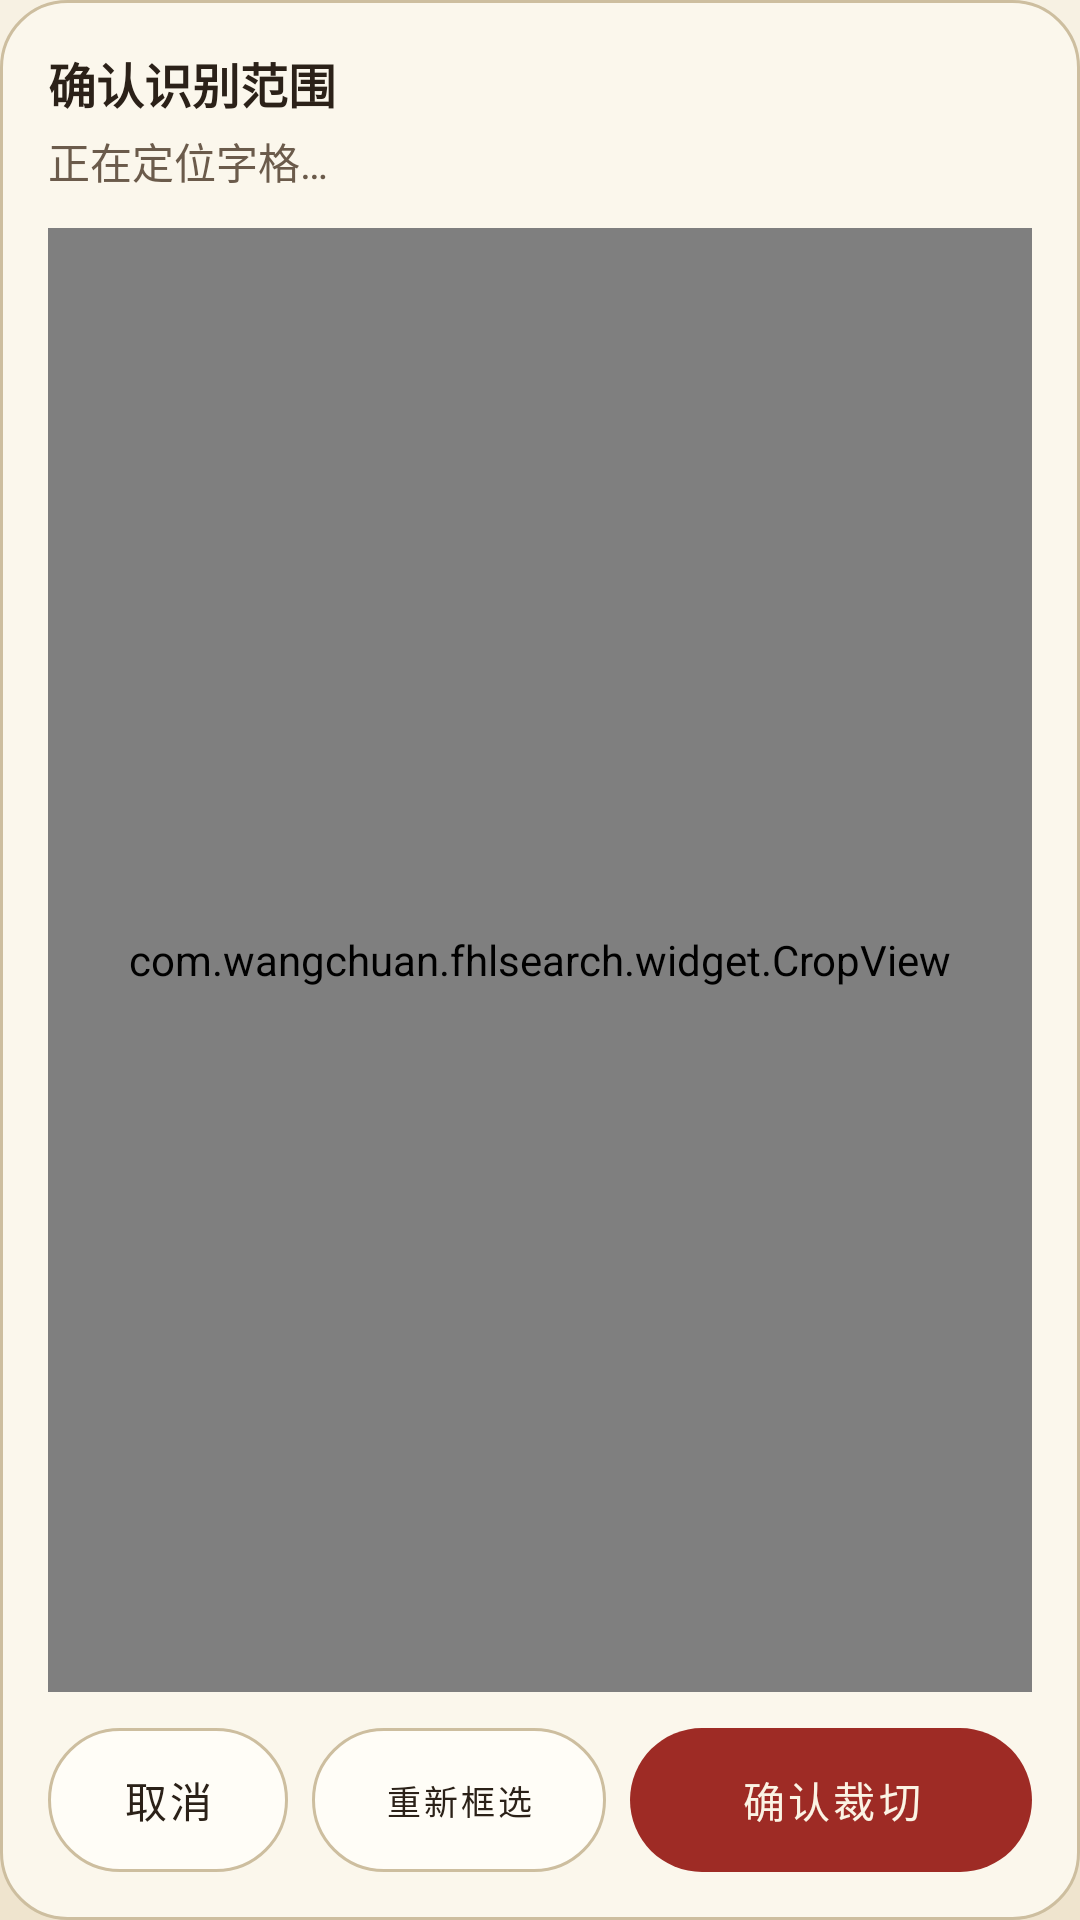

Here is an Android app screen rendered from its layout file. Give the layout XML and the strings, colors and styles it references.
<!-- AndroidManifest.xml: application theme Theme.FhlSearch -->
<!-- res/layout/view_fhl_crop.xml -->
<?xml version="1.0" encoding="utf-8"?>
<LinearLayout xmlns:android="http://schemas.android.com/apk/res/android"
    xmlns:app="http://schemas.android.com/apk/res-auto"
    android:layout_width="match_parent"
    android:layout_height="match_parent"
    android:background="@drawable/bg_fhl_sheet"
    android:orientation="vertical"
    android:padding="@dimen/fhl_gap_l">

    <TextView
        android:id="@+id/tvCropTitle"
        style="@style/TextFhlBody"
        android:layout_width="wrap_content"
        android:layout_height="wrap_content"
        android:text="@string/ocr_crop_title"
        android:textStyle="bold" />

    <TextView
        android:id="@+id/tvCropHint"
        style="@style/TextFhlCaption"
        android:layout_width="match_parent"
        android:layout_height="wrap_content"
        android:layout_marginTop="@dimen/fhl_gap_xs"
        android:text="@string/ocr_crop_detecting" />

    <com.wangchuan.fhlsearch.widget.CropView
        android:id="@+id/cropView"
        android:layout_width="match_parent"
        android:layout_height="0dp"
        android:layout_marginTop="@dimen/fhl_gap_m"
        android:layout_weight="1"
        android:background="@color/fhl_crop_bg"
        android:minHeight="220dp" />

    <LinearLayout
        android:layout_width="match_parent"
        android:layout_height="wrap_content"
        android:layout_marginTop="@dimen/fhl_gap_m"
        android:baselineAligned="false"
        android:gravity="center_vertical"
        android:orientation="horizontal">

        <com.google.android.material.button.MaterialButton
            android:id="@+id/btnCropCancel"
            style="@style/BtnFhlLight"
            android:layout_width="0dp"
            android:layout_height="@dimen/fhl_btn_h"
            android:layout_gravity="center_vertical"
            android:layout_weight="0.9"
            android:text="@string/ocr_crop_cancel"
            android:maxLines="1"
            app:autoSizeTextType="uniform"
            app:autoSizeMinTextSize="8sp"
            app:autoSizeMaxTextSize="@dimen/fhl_fs_body_s" />

        <com.google.android.material.button.MaterialButton
            android:id="@+id/btnCropReset"
            style="@style/BtnFhlLight"
            android:layout_width="0dp"
            android:layout_height="@dimen/fhl_btn_h"
            android:layout_marginStart="@dimen/fhl_gap_s"
            android:layout_gravity="center_vertical"
            android:layout_weight="1.1"
            android:text="@string/ocr_crop_reset"
            android:maxLines="1"
            app:autoSizeTextType="uniform"
            app:autoSizeMinTextSize="8sp"
            app:autoSizeMaxTextSize="@dimen/fhl_fs_body_s" />

        <com.google.android.material.button.MaterialButton
            android:id="@+id/btnCropConfirm"
            style="@style/BtnFhlPrimary"
            android:layout_width="0dp"
            android:layout_height="@dimen/fhl_btn_h"
            android:layout_marginStart="@dimen/fhl_gap_s"
            android:layout_gravity="center_vertical"
            android:layout_weight="1.5"
            android:enabled="false"
            android:text="@string/ocr_crop_confirm"
            android:maxLines="1"
            app:autoSizeTextType="uniform"
            app:autoSizeMinTextSize="8sp"
            app:autoSizeMaxTextSize="@dimen/fhl_fs_body_s" />
    </LinearLayout>
</LinearLayout>
<!-- resources referenced by this layout -->
<resources>
  <color name="fhl_crop_bg">#1F1A16</color>
  <dimen name="fhl_btn_h">48dp</dimen>
  <dimen name="fhl_fs_body_s">14sp</dimen>
  <dimen name="fhl_gap_l">16dp</dimen>
  <dimen name="fhl_gap_m">12dp</dimen>
  <dimen name="fhl_gap_s">8dp</dimen>
  <dimen name="fhl_gap_xs">4dp</dimen>
  <!-- drawable bg_fhl_sheet (drawable) -->
  <?xml version="1.0" encoding="utf-8"?>
  <shape xmlns:android="http://schemas.android.com/apk/res/android"
      android:shape="rectangle">
      <solid android:color="@color/fhl_card" />
      <corners android:radius="@dimen/fhl_radius_l" />
      <stroke
          android:width="@dimen/fhl_stroke_hair"
          android:color="@color/fhl_line_strong" />
  </shape>
  <string name="ocr_crop_cancel">取消</string>
  <string name="ocr_crop_confirm">确认裁切</string>
  <string name="ocr_crop_detecting">正在定位字格…</string>
  <string name="ocr_crop_reset">重新框选</string>
  <string name="ocr_crop_title">确认识别范围</string>
  <style name="TextFhlBody">
          <item name="android:textSize">@dimen/fhl_fs_body</item>
          <item name="android:textColor">@color/fhl_ink</item>
      </style>
  <style name="TextFhlCaption">
          <item name="android:textSize">@dimen/fhl_fs_body_s</item>
          <item name="android:textColor">@color/fhl_ink_sub</item>
      </style>
  <color name="fhl_card">#FBF7EC</color>
  <dimen name="fhl_radius_l">22dp</dimen>
  <dimen name="fhl_stroke_hair">1dp</dimen>
  <color name="fhl_line_strong">#CDBE9F</color>
  <dimen name="fhl_fs_btn">16sp</dimen>
  <color name="fhl_ink">#2B2118</color>
  <!-- drawable bg_fhl_btn_light (drawable) -->
  <?xml version="1.0" encoding="utf-8"?>
  <ripple xmlns:android="http://schemas.android.com/apk/res/android"
      android:color="@color/fhl_gold_tint">
      <item>
          <shape android:shape="rectangle">
              <solid android:color="@color/fhl_btn_light" />
              <corners android:radius="@dimen/fhl_radius_pill" />
              <stroke android:width="@dimen/fhl_stroke_hair" android:color="@color/fhl_line_strong" />
          </shape>
      </item>
  </ripple>
  <color name="fhl_text_on_dark">#FBF3E4</color>
  <!-- drawable bg_fhl_btn_primary (drawable) -->
  <?xml version="1.0" encoding="utf-8"?>
  <ripple xmlns:android="http://schemas.android.com/apk/res/android"
      android:color="@color/fhl_vermilion_pressed">
      <item>
          <shape android:shape="rectangle">
              <solid android:color="@color/fhl_vermilion" />
              <corners android:radius="@dimen/fhl_radius_pill" />
          </shape>
      </item>
  </ripple>
  <dimen name="fhl_fs_body">16sp</dimen>
  <color name="fhl_ink_sub">#6B5B4B</color>
  <color name="fhl_vermilion">#9E2B25</color>
  <color name="fhl_vermilion_tint">#F3E3DF</color>
  <color name="fhl_gold">#B08A3E</color>
  <color name="fhl_line">#E3D9C2</color>
  <color name="fhl_error">#C0392B</color>
  <color name="fhl_paper_top">#F7F1E3</color>
  <!-- drawable bg_fhl_paper (drawable) -->
  <?xml version="1.0" encoding="utf-8"?>
  <shape xmlns:android="http://schemas.android.com/apk/res/android" android:shape="rectangle">
      <gradient
          android:angle="270"
          android:startColor="@color/fhl_paper_top"
          android:endColor="@color/fhl_paper_bottom"
          android:type="linear" />
  </shape>
  <color name="fhl_paper_bottom">#EFE4CE</color>
  <style name="ThemeOverlay.FhlSearch.Dialog" parent="ThemeOverlay.Material3.MaterialAlertDialog">
          <item name="colorSurface">@color/fhl_card</item>
          <item name="colorOnSurface">@color/fhl_ink</item>
          <item name="colorPrimary">@color/fhl_vermilion</item>
      </style>
  <color name="fhl_gold_tint">#F1E8D2</color>
  <color name="fhl_btn_light">#FFFDF7</color>
  <dimen name="fhl_radius_pill">999dp</dimen>
  <color name="fhl_vermilion_pressed">#7E211C</color>
</resources>
